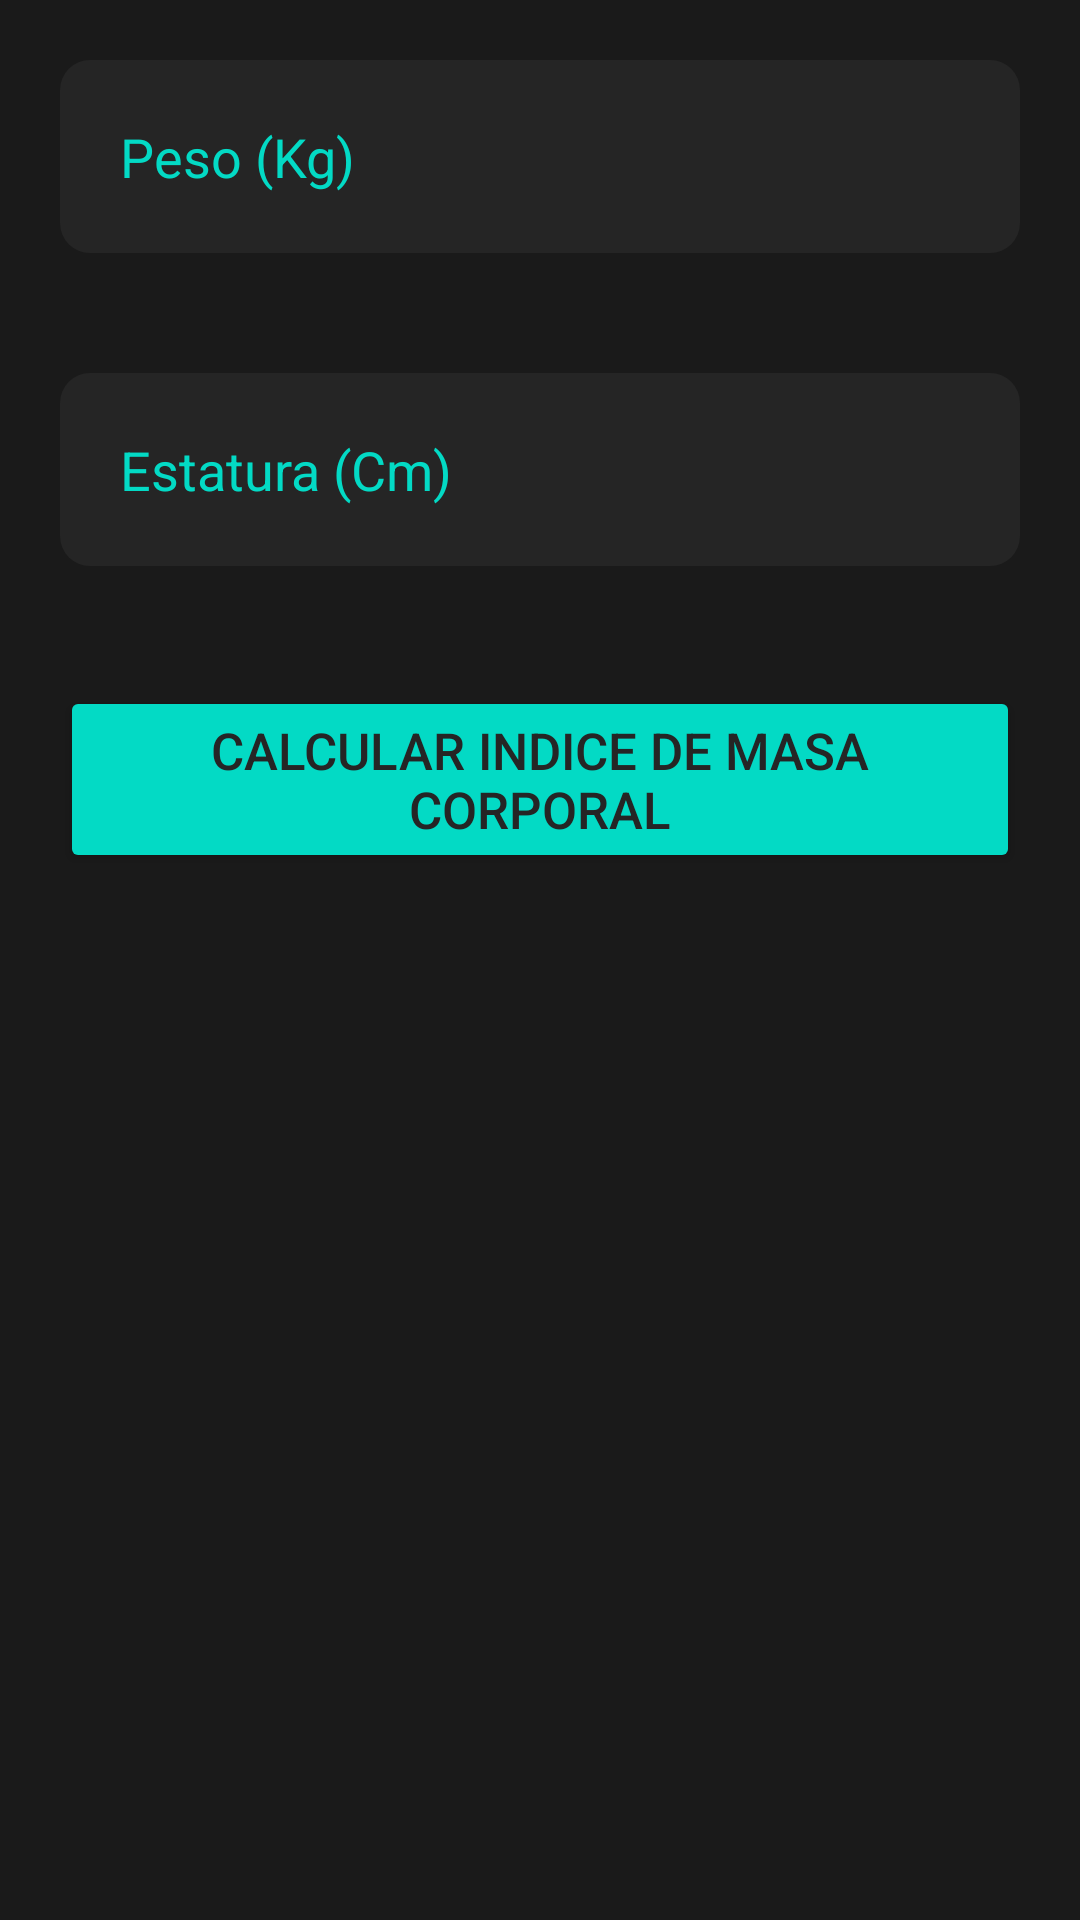

Write the Android layout XML for this screen, with the resource values it uses.
<!-- AndroidManifest.xml: application theme Theme.Gymbro -->
<!-- res/layout/fragment_calculadora_masa.xml -->
<?xml version="1.0" encoding="utf-8"?>
<ScrollView xmlns:android="http://schemas.android.com/apk/res/android"
    xmlns:tools="http://schemas.android.com/tools"
    android:layout_width="match_parent"
    android:layout_height="match_parent"
    xmlns:app="http://schemas.android.com/apk/res-auto"
    android:fillViewport="false"
    android:background="#1a1a1a"
    >
<LinearLayout xmlns:android="http://schemas.android.com/apk/res/android"
    xmlns:tools="http://schemas.android.com/tools"
    android:layout_width="match_parent"
    android:layout_height="match_parent"
    xmlns:app="http://schemas.android.com/apk/res-auto"
    tools:context=".CalculadoraMasa"
    android:background="#1a1a1a"
    android:orientation="vertical"
    android:paddingBottom="55dp"
    >

    
    <EditText
        android:id="@+id/peso"
        android:layout_width="match_parent"
        android:layout_height="wrap_content"
        android:hint="Peso (Kg)"
        android:textColor="@color/teal_200"
        android:layout_margin="20dp"
        android:padding="20dp"
        android:inputType="numberDecimal"
        android:background="@drawable/boton_redondo"
        android:textColorHint="@color/teal_200"
        />
    <EditText
        android:id="@+id/estatura"
        android:layout_width="match_parent"
        android:layout_height="wrap_content"
        android:hint="Estatura (Cm)"
        android:layout_margin="20dp"
        android:padding="20dp"
        android:textColor="@color/teal_200"
        android:inputType="number"
        android:background="@drawable/boton_redondo"
        android:textColorHint="@color/teal_200"
        />

    <Button
        android:id="@+id/calcular"
        android:layout_width="match_parent"
        android:layout_height="wrap_content"
        android:layout_margin="20dp"
        android:backgroundTint="@color/teal_200"
        android:text="Calcular Indice de masa corporal"
        android:textColor="#252525"
        android:textSize="17dp" />

    <FrameLayout
        android:layout_width="match_parent"
        android:layout_height="wrap_content">
        <TextView
            android:id="@+id/imc"
            android:layout_width="match_parent"
            android:layout_height="wrap_content"
            android:textSize="48sp"
            android:gravity="center"
            android:textColor="@color/teal_200"
            />
        <ProgressBar
            android:id="@+id/calculando"
            android:layout_width="match_parent"
            android:layout_height="match_parent"
            android:visibility="gone"
            android:gravity="center"/>
    </FrameLayout>

</LinearLayout>
</ScrollView>
<!-- resources referenced by this layout -->
<resources>
  <!-- drawable boton_redondo (drawable) -->
  <?xml version="1.0" encoding="utf-8"?>
  <shape xmlns:android="http://schemas.android.com/apk/res/android" android:shape="rectangle">
  
      <solid android:color="#252525"/>
      <padding android:left="1dp"
          android:top="1dp"
          android:right="1dp"
          android:bottom="1dp"/>
  
      <corners android:radius="30px"/>
  </shape>
  <style name="Theme.Gymbro" parent="Theme.MaterialComponents.DayNight.DarkActionBar">
          
          <item name="colorPrimary">#252525</item>
          <item name="colorPrimaryVariant">@color/purple_700</item>
          <item name="colorOnPrimary">@color/white</item>
          
          <item name="colorSecondary">@color/teal_200</item>
          <item name="colorSecondaryVariant">@color/teal_700</item>
          <item name="colorOnSecondary">@color/white</item>
          
          <item name="android:statusBarColor" tools:targetApi="l">#252525</item>
          
          <item name="windowActionBar">false</item>
          <item name="windowNoTitle">true</item>
      </style>
  <!-- not gathered from this repository: default colours our renderer supplied (Android Studio template values) -->
  <color name="purple_700">#FF3700B3</color>
  <color name="teal_200">#FF03DAC5</color>
  <color name="teal_700">#FF018786</color>
  <color name="white">#FFFFFFFF</color>
</resources>
